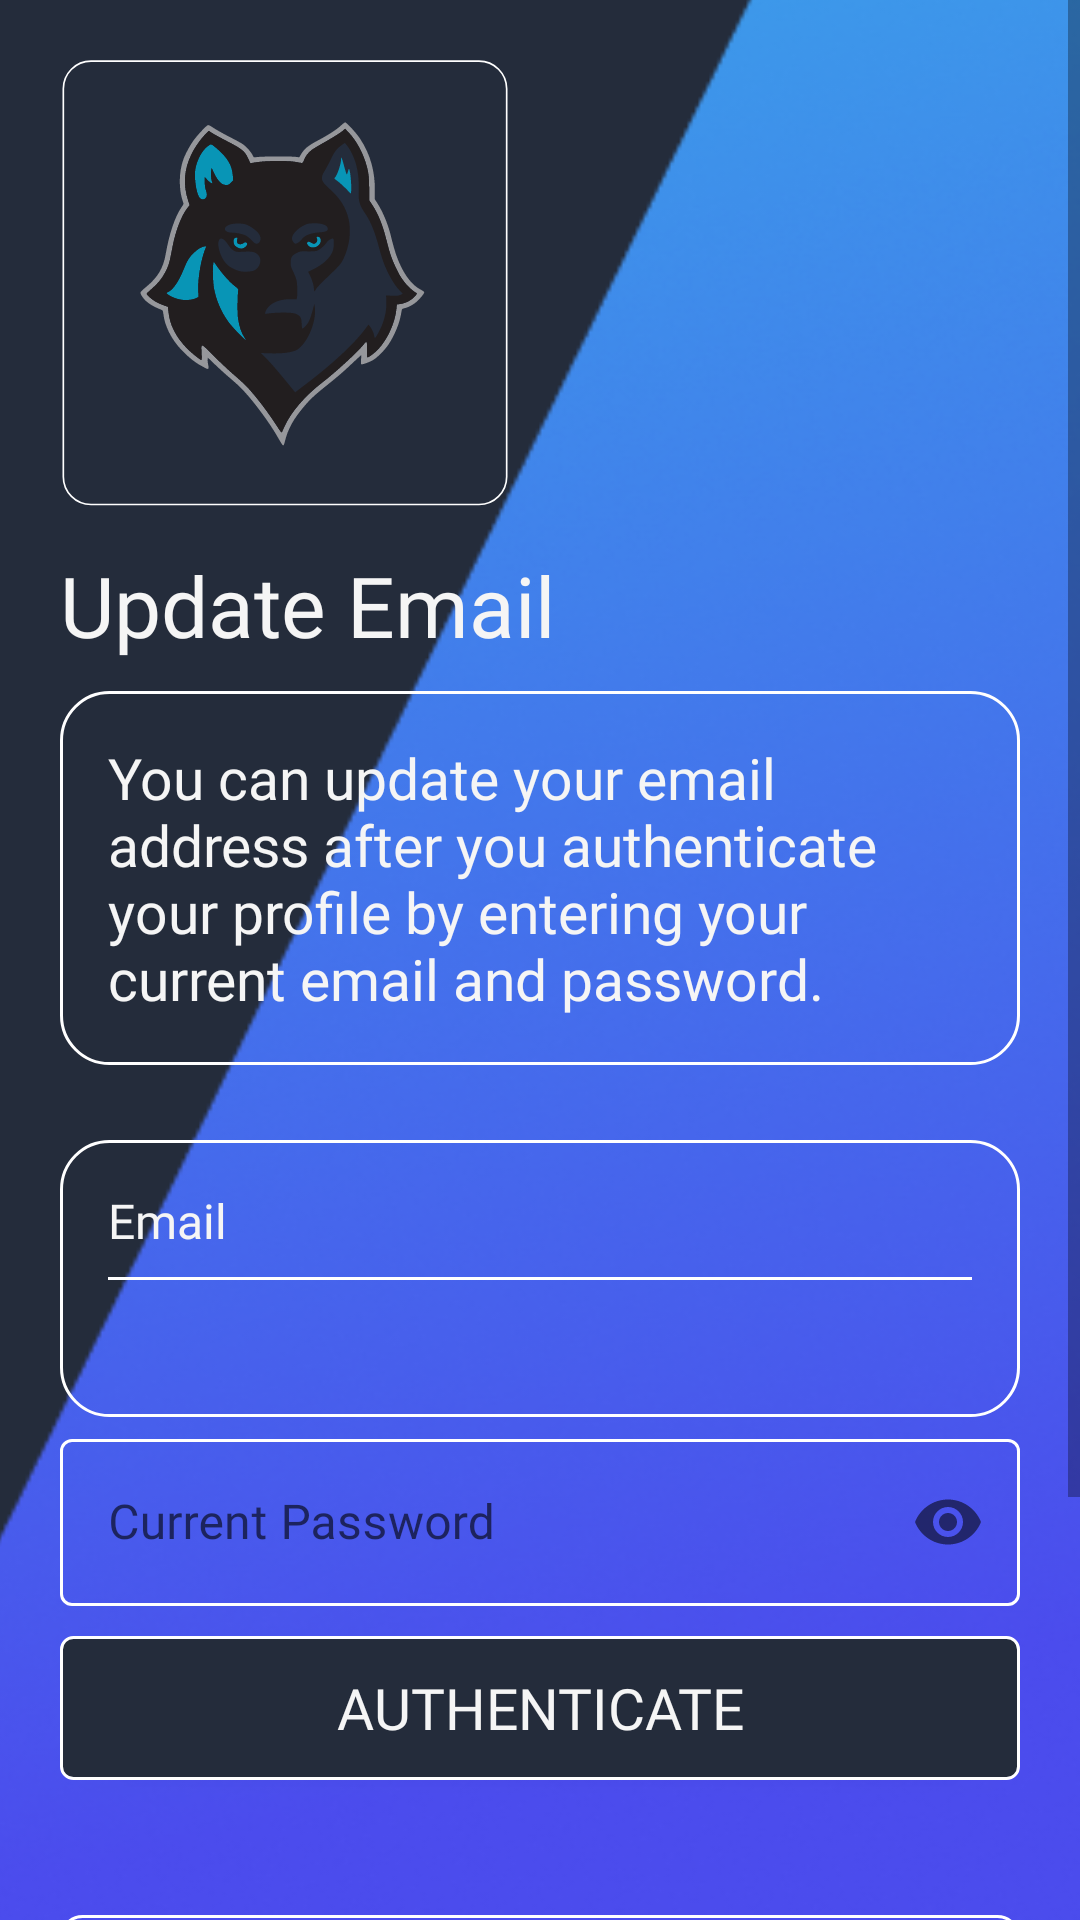

Produce the Android XML layout that renders to this screen, including the resource entries it uses.
<!-- AndroidManifest.xml: application theme Theme.AAHAR100 -->
<!-- res/layout/activity_update_email.xml -->
<?xml version="1.0" encoding="utf-8"?>
<ScrollView
    xmlns:android="http://schemas.android.com/apk/res/android"
    xmlns:app="http://schemas.android.com/apk/res-auto"
    xmlns:tools="http://schemas.android.com/tools"
    android:layout_width="match_parent"
    android:layout_height="match_parent"
    tools:context=".updateEmailActivity">
    <RelativeLayout
        android:layout_width="match_parent"
        android:layout_height="match_parent">
        <LinearLayout
            android:layout_width="match_parent"
            android:layout_height="wrap_content"
            android:orientation="vertical"
            android:padding="@dimen/dim_20">
            <ImageView
                android:layout_width="@dimen/dim_150"
                android:layout_height="@dimen/dim_150"
                android:layout_marginBottom="@dimen/dim_13"
                app:srcCompat="@drawable/inapp_logo" />
            <TextView
                android:layout_width="match_parent"
                android:layout_height="wrap_content"
                android:text="@string/prompt_change_Email"
                android:textSize="@dimen/sp_28"
                android:textColor="@color/Text1"
                android:fontFamily="@font/opensans" />
            <LinearLayout
                android:layout_width="match_parent"
                android:layout_height="wrap_content"
                android:orientation="vertical"
                android:background="@drawable/bg_layout_with_stroke"
                android:layout_marginBottom="@dimen/dim_25"
                android:layout_marginTop="@dimen/dim_10"
                android:padding="@dimen/dim_16">
                <TextView
                    android:layout_width="match_parent"
                    android:layout_height="wrap_content"
                    android:text="@string/string11"
                    android:textColor="@color/Text1"
                    android:textSize="@dimen/sp_19"
                    android:fontFamily="@font/opensans" />
            </LinearLayout>
            <LinearLayout
                android:layout_width="match_parent"
                android:layout_height="wrap_content"
                android:orientation="vertical"
                android:background="@drawable/bg_layout_with_stroke"
                android:padding="@dimen/dim_16">
                <TextView
                    android:layout_width="match_parent"
                    android:layout_height="wrap_content"
                    android:text="@string/prompt_email"
                    android:textColor="@color/Text1"
                    android:textSize="@dimen/sp_16"
                    android:fontFamily="@font/opensans"
                    android:layout_marginBottom="@dimen/dim_8"/>
                <View
                    android:layout_width="match_parent"
                    android:layout_height="@dimen/dim_1"
                    android:background="@color/white"
                    android:layout_marginBottom="@dimen/dim_8"/>
                <TextView
                    android:id="@+id/email"
                    android:layout_width="match_parent"
                    android:layout_height="wrap_content"
                    android:textColorHint="@color/Text1"
                    android:textColor="@color/Text1"
                    android:textSize="@dimen/sp_16"
                    android:fontFamily="@font/opensans" />
            </LinearLayout>
            <com.google.android.material.textfield.TextInputLayout
                android:id="@+id/passwordLayout"
                android:layout_width="match_parent"
                android:layout_height="wrap_content"
                android:hint="@string/prompt_current_password"
                app:boxStrokeColor="@color/light_blue"
                app:hintTextAppearance="@style/HintTextAppearance"
                app:hintTextColor="@color/hint_color"
                app:passwordToggleEnabled="true"
                style="@style/Widget.MaterialComponents.TextInputLayout.OutlinedBox">

                <com.google.android.material.textfield.TextInputEditText
                    android:id="@+id/reg_password"
                    android:layout_width="match_parent"
                    android:layout_height="wrap_content"
                    android:textSize="@dimen/sp_16"
                    android:fontFamily="@font/opensans"
                    android:inputType="textPassword"/>
            </com.google.android.material.textfield.TextInputLayout>
            <androidx.appcompat.widget.AppCompatButton
                android:id="@+id/Authentication"
                android:layout_width="match_parent"
                android:layout_height="wrap_content"
                android:text="@string/AUTHENTICATE"
                android:layout_gravity="center_horizontal"
                android:elevation="0dp"
                android:layout_marginTop="@dimen/dim_10"
                android:layout_marginBottom="@dimen/dim_45"
                android:textSize="@dimen/sp_19"
                android:onClick="registerUser"
                android:textColor="@color/Text1"
                android:background="@drawable/button_bg4"
                android:fontFamily="@font/opensans"/>
            <LinearLayout
                android:layout_width="match_parent"
                android:layout_height="wrap_content"
                android:orientation="vertical"
                android:background="@drawable/button_bg5"
                android:padding="@dimen/dim_10">
                <TextView
                    android:id="@+id/textViewYouAreNotAuthorized"
                    android:layout_width="match_parent"
                    android:layout_height="wrap_content"
                    android:text="@string/string12"
                    android:textColor="@color/Text1"
                    android:textSize="@dimen/sp_16"
                    android:fontFamily="@font/opensans" />
            </LinearLayout>
            <com.google.android.material.textfield.TextInputLayout
                android:id="@+id/newEmail"
                android:layout_width="match_parent"
                android:layout_height="wrap_content"
                android:hint="@string/prompt_new_email"
                app:boxStrokeColor="@color/light_blue"
                app:hintTextAppearance="@style/HintTextAppearance"
                app:hintTextColor="@color/hint_color"
                style="@style/Widget.MaterialComponents.TextInputLayout.OutlinedBox">

                <com.google.android.material.textfield.TextInputEditText
                    android:id="@+id/newTextUserEmail"
                    android:layout_width="match_parent"
                    android:layout_height="wrap_content"
                    android:inputType="textEmailAddress"
                    android:textSize="@dimen/sp_16"
                    android:fontFamily="@font/opensans"/>
            </com.google.android.material.textfield.TextInputLayout>
            <androidx.appcompat.widget.AppCompatButton
                android:id="@+id/updateEmail"
                android:layout_width="match_parent"
                android:layout_height="wrap_content"
                android:text="@string/prompt_update_email_ALLCAP"
                android:layout_gravity="center_horizontal"
                android:elevation="0dp"
                android:layout_marginTop="@dimen/dim_10"
                android:textSize="@dimen/sp_19"
                android:textColor="@color/Text1"
                android:background="@drawable/button_bg6"
                android:fontFamily="@font/opensans"/>
        </LinearLayout>
        <ProgressBar
            android:id="@+id/progressBar"
            android:layout_width="wrap_content"
            android:layout_height="wrap_content"
            android:elevation="@dimen/dim_10"
            android:visibility="gone"
            android:layout_centerHorizontal="true"
            android:layout_centerVertical="true"
            android:layout_centerInParent="true"/>
    </RelativeLayout>

</ScrollView>
<!-- resources referenced by this layout -->
<resources>
  <color name="Text1">#F5F5F5</color>
  <color name="light_blue">#37B6E9</color>
  <color name="white">#ffffff</color>
  <dimen name="dim_1">1dp</dimen>
  <dimen name="dim_10">10dp</dimen>
  <dimen name="dim_13">13dp</dimen>
  <dimen name="dim_150">150dp</dimen>
  <dimen name="dim_16">16dp</dimen>
  <dimen name="dim_20">20dp</dimen>
  <dimen name="dim_25">25dp</dimen>
  <dimen name="dim_45">45dp</dimen>
  <dimen name="dim_8">8dp</dimen>
  <dimen name="sp_16">16sp</dimen>
  <dimen name="sp_19">19sp</dimen>
  <dimen name="sp_28">28sp</dimen>
  <!-- drawable button_bg4 (drawable) -->
  <?xml version="1.0" encoding="utf-8"?>
  <shape xmlns:android="http://schemas.android.com/apk/res/android"
      android:shape="rectangle">
      <stroke android:color="@color/white" android:width="@dimen/dim_1"/>
      <solid android:color="@color/bg_color"/>
      <corners android:radius="@dimen/dim_4" />
  </shape>
  <!-- drawable button_bg6 (drawable) -->
  <?xml version="1.0" encoding="utf-8"?>
  <shape xmlns:android="http://schemas.android.com/apk/res/android"
      android:shape="rectangle">
      <stroke android:color="@color/white" android:width="@dimen/dim_1"/>
      <solid android:color="@color/gray"/>
      <corners android:radius="@dimen/dim_4" />
  </shape>
  <string name="AUTHENTICATE">AUTHENTICATE</string>
  <string name="prompt_change_Email">Update Email</string>
  <string name="prompt_current_password">Current Password</string>
  <string name="prompt_email">Email</string>
  <string name="prompt_new_email">New Email</string>
  <string name="prompt_update_email_ALLCAP">UPDATE EMAIL</string>
  <string name="string11">You can update your email address after you authenticate your profile by entering your current email and password.</string>
  <string name="string12">Your profile is not Authenticated yet! </string>
  <style name="HintTextAppearance" parent="TextAppearance.Design.Hint">
          <item name="android:textColor">@color/Text1</item>
          <item name="android:textSize">@dimen/sp_16</item>
      </style>
  <style name="Theme.AAHAR100" parent="Theme.MaterialComponents.DayNight.NoActionBar">
          <item name="colorPrimary">@color/colorPrimary</item>
          <item name="colorPrimaryDark">@color/colorPrimaryDark</item>
          <item name="android:windowBackground">@drawable/background_with_triangle</item>
          <item name="colorAccent">@color/colorAccent</item>
          <item name="android:windowAnimationStyle">@style/CustomActivityAnimation</item>
      </style>
  <color name="bg_color">#242C3B</color>
  <dimen name="dim_4">4dp</dimen>
  <dimen name="dim_7">7dp</dimen>
  <color name="gray">#5A5A5A</color>
  <color name="colorPrimary">#242C3B</color>
  <color name="colorPrimaryDark">#242C3B</color>
  <!-- drawable background_with_triangle (drawable) -->
  <?xml version="1.0" encoding="utf-8"?>
  <layer-list
      xmlns:android="http://schemas.android.com/apk/res/android">
      <item android:drawable="@color/bg_color"/>
      <item
          android:gravity="bottom|right"
          android:drawable="@drawable/triangle"
          android:width="@dimen/dim_430"
          android:height="@dimen/dim_856"/>
  </layer-list>
  <color name="colorAccent">#D81B60</color>
  <style name="CustomActivityAnimation" parent="@android:style/Animation.Activity">
          <item name="android:activityOpenEnterAnimation">@anim/slide_in_right</item>
          <item name="android:activityOpenExitAnimation">@anim/slide_out_left</item>
          <item name="android:activityCloseEnterAnimation">@anim/slide_in_left</item>
          <item name="android:activityCloseExitAnimation">@anim/slide_out_right</item>
      </style>
  <dimen name="dim_430">430dp</dimen>
  <dimen name="dim_856">856dp</dimen>
</resources>
